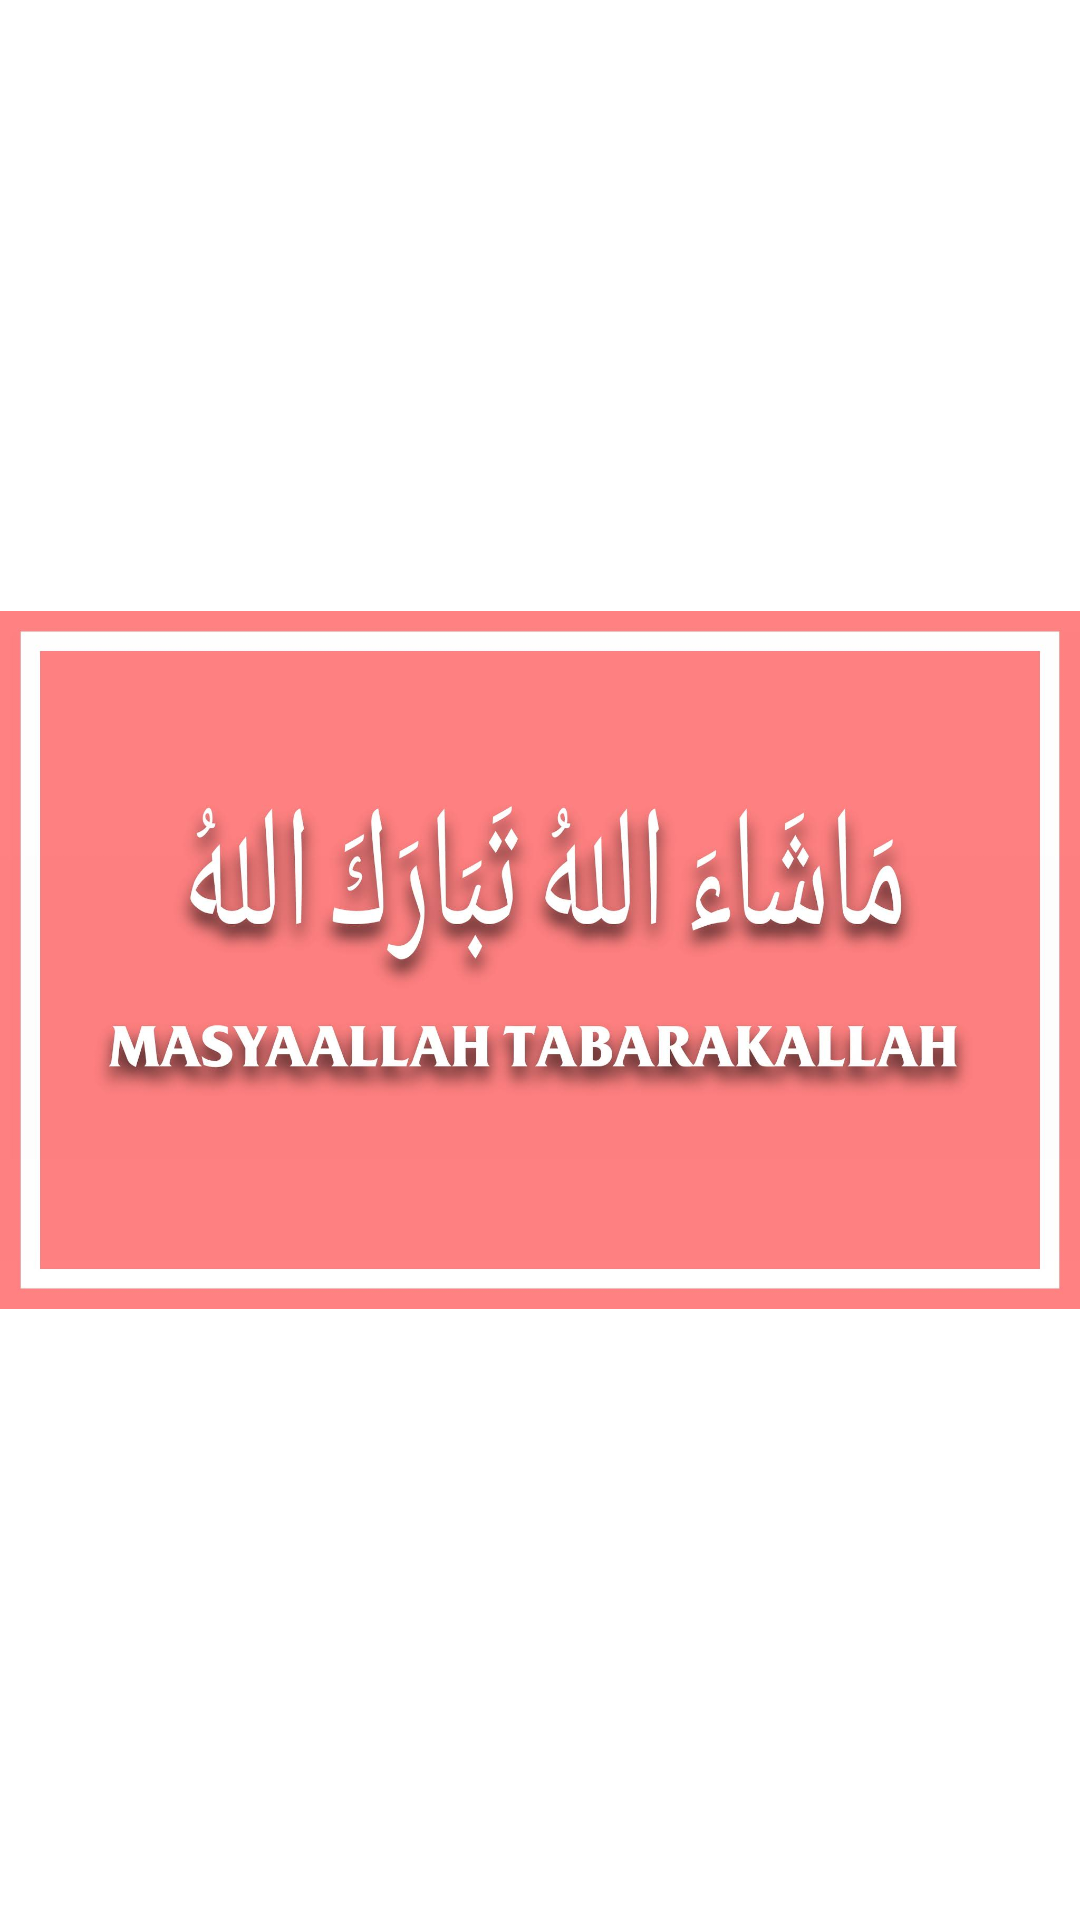

This screen was rendered from an Android layout file. Write that file and the resources it references.
<!-- AndroidManifest.xml: application theme Theme.UTSMuslim -->
<!-- res/layout/activity_sudahact.xml -->
<?xml version="1.0" encoding="utf-8"?>
<androidx.constraintlayout.widget.ConstraintLayout xmlns:android="http://schemas.android.com/apk/res/android"
    xmlns:app="http://schemas.android.com/apk/res-auto"
    xmlns:tools="http://schemas.android.com/tools"
    android:layout_width="match_parent"
    android:layout_height="match_parent"
    tools:context=".sudahact">

    <ImageView
        android:id="@+id/imageView"
        android:layout_width="wrap_content"
        android:layout_height="wrap_content"
        app:layout_constraintBottom_toBottomOf="parent"
        app:layout_constraintEnd_toEndOf="parent"
        app:layout_constraintHorizontal_bias="0.0"
        app:layout_constraintStart_toStartOf="parent"
        app:layout_constraintTop_toTopOf="parent"
        app:layout_constraintVertical_bias="0.0"
        app:srcCompat="@drawable/masya" />
</androidx.constraintlayout.widget.ConstraintLayout>
<!-- resources referenced by this layout -->
<resources>
  <!-- drawable masya: jpg bitmap (drawable, 92260 bytes) -->
  <style name="Theme.UTSMuslim" parent="Theme.MaterialComponents.DayNight.DarkActionBar">
          
          <item name="colorPrimary">@color/purple_500</item>
          <item name="colorPrimaryVariant">@color/purple_700</item>
          <item name="colorOnPrimary">@color/white</item>
          
          <item name="colorSecondary">@color/teal_200</item>
          <item name="colorSecondaryVariant">@color/teal_700</item>
          <item name="colorOnSecondary">@color/black</item>
          
          <item name="android:statusBarColor" tools:targetApi="l">?attr/colorPrimaryVariant</item>
          
      </style>
  <!-- not gathered from this repository: default colours our renderer supplied (Android Studio template values) -->
  <color name="purple_500">#FF6200EE</color>
  <color name="purple_700">#FF3700B3</color>
  <color name="teal_200">#FF03DAC5</color>
  <color name="teal_700">#FF018786</color>
  <color name="black">#FF000000</color>
  <color name="white">#FFFFFFFF</color>
</resources>
